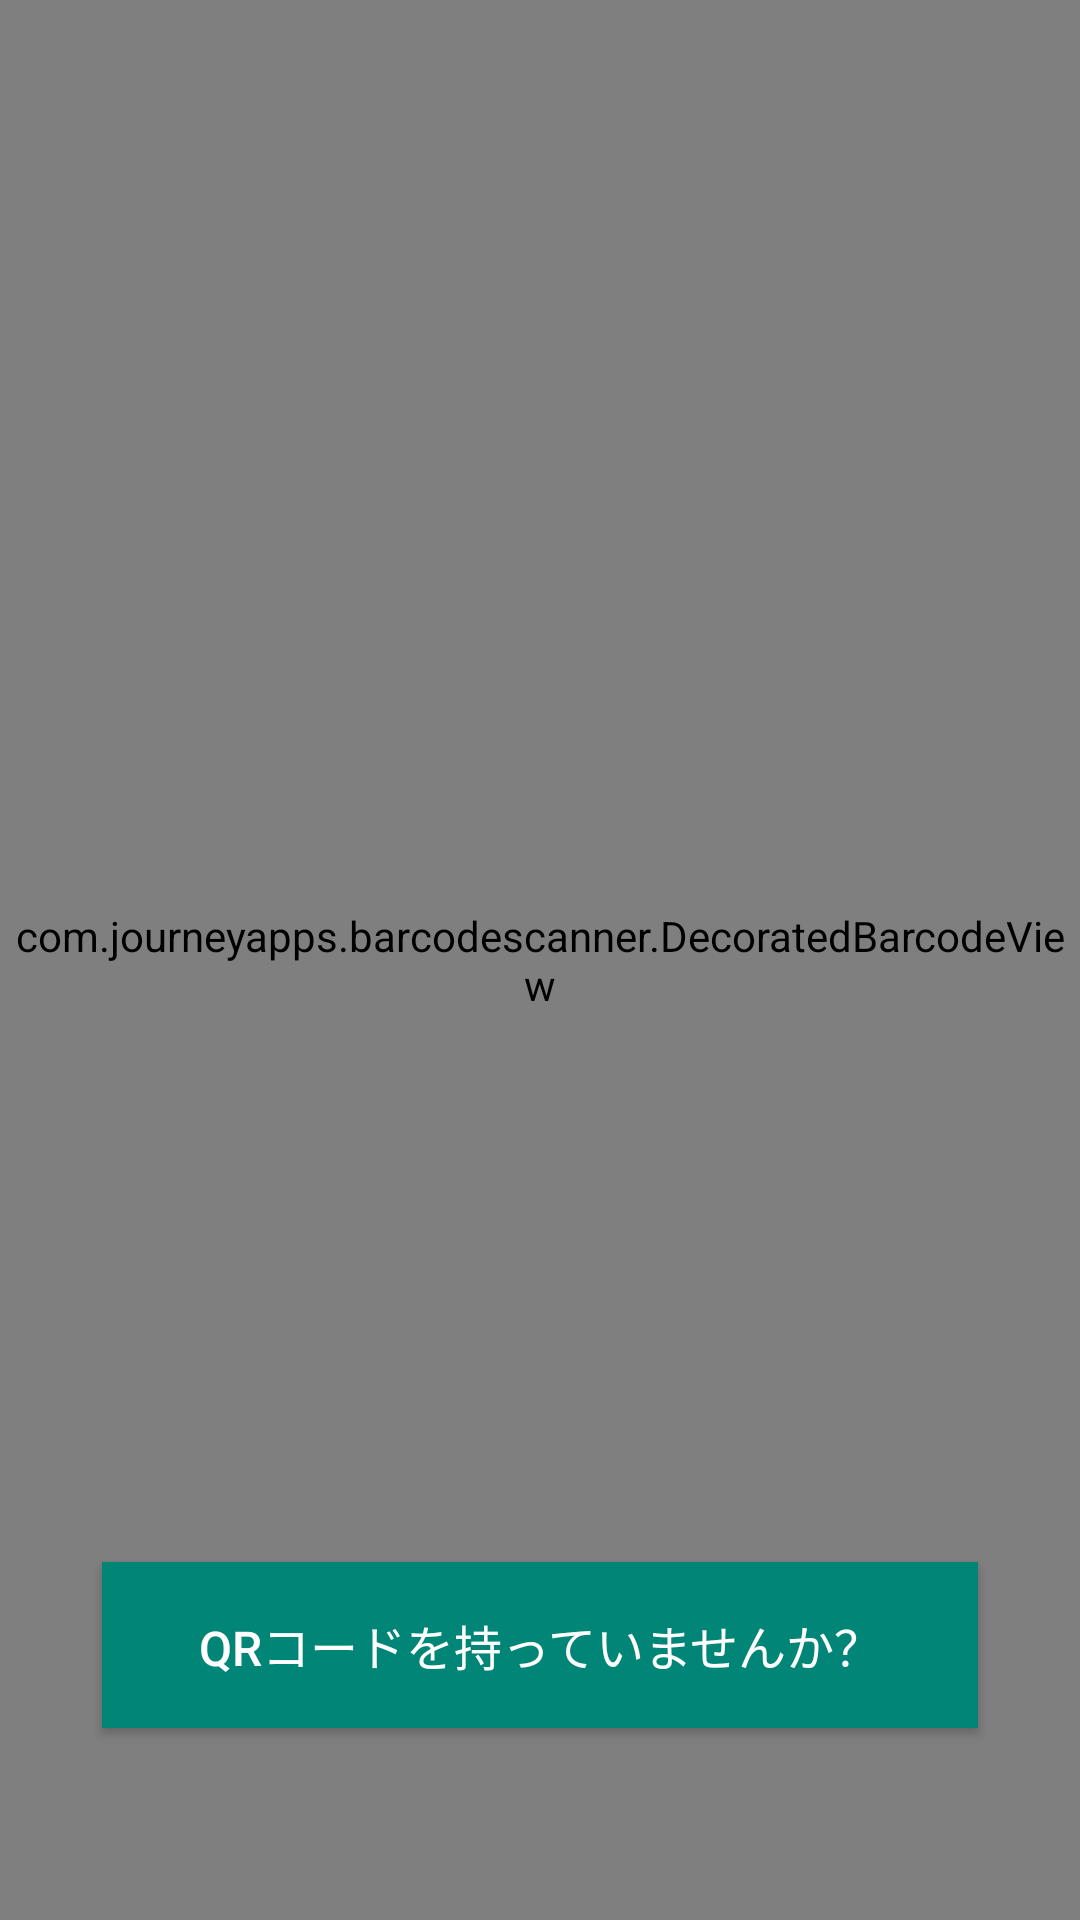

Reconstruct the res/layout file that produces this screen, plus the resources it refers to.
<!-- AndroidManifest.xml: application theme AppTheme -->
<!-- res/layout/fragment_player_qr.xml -->
<?xml version="1.0" encoding="utf-8"?>
<layout
    xmlns:android="http://schemas.android.com/apk/res/android"
    xmlns:tools="http://schemas.android.com/tools">

    <data>
        <variable
            name="viewModel"
            type="net.mizucoffee.canislupus.viewmodel.PlayerQrViewModel" />
    </data>

    <FrameLayout
        android:layout_width="match_parent"
        android:layout_height="match_parent">

        <com.journeyapps.barcodescanner.DecoratedBarcodeView
            android:id="@+id/barcode_view"
            android:layout_width="match_parent"
            android:layout_height="match_parent" />


        <Button
            android:layout_width="wrap_content"
            android:layout_height="wrap_content"
            android:layout_gravity="center_horizontal|bottom"
            android:layout_marginBottom="64dp"
            android:background="@drawable/bottom_button"
            android:paddingLeft="32dp"
            android:paddingTop="16dp"
            android:paddingRight="32dp"
            android:paddingBottom="16dp"
            android:text="QRコードを持っていませんか？"
            android:textColor="#fff"
            android:onClick="@{() -> viewModel.newAccount()}"
            android:textSize="16sp" />

    </FrameLayout>

</layout>
<!-- resources referenced by this layout -->
<resources>
  <!-- drawable bottom_button (drawable) -->
  <?xml version="1.0" encoding="utf-8"?>
  <selector xmlns:android="http://schemas.android.com/apk/res/android">
  
      <item android:state_enabled="false">
          <shape>
              <solid android:color="#6F968A"/>
          </shape>
      </item>
  
      <item android:state_pressed="true">
          <shape>
              <solid android:color="@color/colorPrimaryDark"/>
          </shape>
      </item>
  
      <item android:state_pressed="false">
          <shape>
              <solid android:color="@color/colorPrimary"/>
          </shape>
      </item>
  
  
  </selector>
  <style name="AppTheme" parent="Theme.AppCompat.Light.DarkActionBar">
          <item name="colorPrimary">@color/colorPrimary</item>
          <item name="colorPrimaryDark">@color/colorPrimaryDark</item>
          <item name="colorAccent">@color/colorAccent</item>
      </style>
  <color name="colorPrimaryDark">#00574B</color>
  <color name="colorPrimary">#008577</color>
  <color name="colorAccent">#D81B60</color>
</resources>
